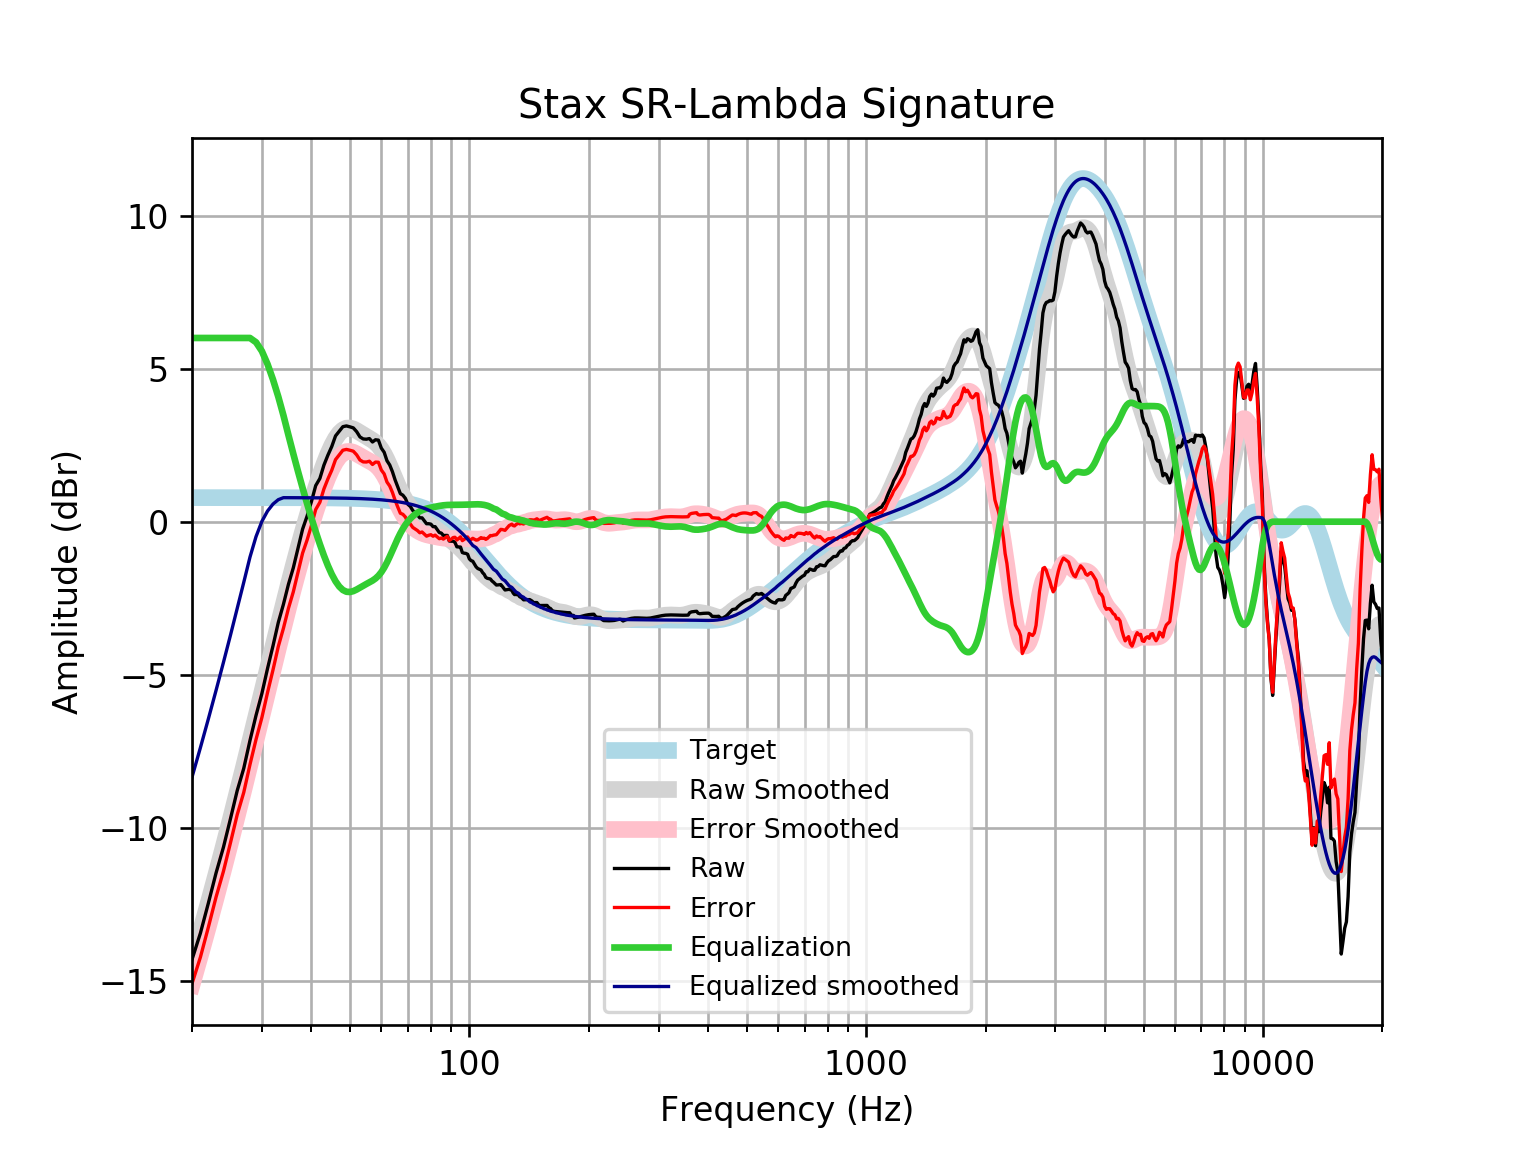

The data file committed next to this chart (first rows):
frequency, raw, error, smoothed, error_smoothed, equalization, equalized_raw, equalized_smoothed, target
20, -14.3, -15.09, -14.34, -15.13, 6, -8.302, -8.345, 0.7859
21, -13.44, -14.22, -13.38, -14.17, 6.0, -7.438, -7.38, 0.7859
22, -12.45, -13.24, -12.43, -13.22, 6, -6.451, -6.433, 0.7858
23, -11.47, -12.26, -11.51, -12.29, 6.0, -5.47, -5.506, 0.7858
24, -10.64, -11.42, -10.6, -11.38, 6, -4.635, -4.598, 0.7858
25, -9.703, -10.49, -9.709, -10.49, 6.0, -3.703, -3.709, 0.7857
26, -8.783, -9.569, -8.838, -9.624, 6.0, -2.783, -2.838, 0.7857
27, -8.062, -8.848, -7.987, -8.773, 6, -2.062, -1.987, 0.7856
28, -7.145, -7.931, -7.156, -7.942, 6, -1.145, -1.156, 0.7855
29, -6.326, -7.111, -6.347, -7.132, 5.86, -0.4664, -0.4874, 0.7854
30, -5.613, -6.399, -5.561, -6.346, 5.571, -0.04277, 0.009441, 0.7852
31, -4.796, -5.582, -4.8, -5.585, 5.148, 0.3513, 0.3476, 0.785
32, -4.055, -4.84, -4.066, -4.851, 4.642, 0.5865, 0.5752, 0.7848
33, -3.291, -4.076, -3.361, -4.146, 4.081, 0.7895, 0.7195, 0.7846
34, -2.696, -3.48, -2.687, -3.471, 3.471, 0.7754, 0.7843, 0.7843
35, -2.046, -2.83, -2.045, -2.829, 2.829, 0.7828, 0.7839, 0.7839
36, -1.509, -2.292, -1.435, -2.219, 2.219, 0.7098, 0.7835, 0.7835
37, -0.8681, -1.651, -0.8593, -1.642, 1.642, 0.7742, 0.783, 0.783
38, -0.2421, -1.024, -0.3174, -1.1, 1.1, 0.8578, 0.7824, 0.7824
39, 0.1814, -0.6003, 0.1907, -0.5911, 0.5911, 0.7725, 0.7818, 0.7818
40, 0.6573, -0.1237, 0.6653, -0.1157, 0.1157, 0.773, 0.781, 0.781
41, 1.178, 0.3982, 1.106, 0.3261, -0.3261, 0.8522, 0.7801, 0.7801
42, 1.411, 0.6319, 1.513, 0.7335, -0.7335, 0.6775, 0.7791, 0.7791
43, 1.846, 1.068, 1.882, 1.104, -1.104, 0.7421, 0.778, 0.7779
44, 2.171, 1.394, 2.21, 1.433, -1.433, 0.7376, 0.7766, 0.7766
45, 2.454, 1.678, 2.491, 1.716, -1.716, 0.7379, 0.7752, 0.7751
46, 2.801, 2.028, 2.719, 1.945, -1.945, 0.8558, 0.7735, 0.7734
47, 2.954, 2.183, 2.889, 2.118, -2.118, 0.8364, 0.7715, 0.7715
48, 3.103, 2.334, 3, 2.231, -2.231, 0.8723, 0.7694, 0.7694
49, 3.127, 2.36, 3.055, 2.288, -2.288, 0.8393, 0.767, 0.767
50, 3.098, 2.334, 3.061, 2.296, -2.296, 0.8018, 0.7643, 0.7642
51, 3.063, 2.302, 3.029, 2.268, -2.268, 0.7955, 0.7612, 0.7612
52, 2.94, 2.183, 2.974, 2.216, -2.216, 0.7245, 0.7579, 0.7578
53, 2.769, 2.015, 2.908, 2.154, -2.154, 0.6148, 0.7541, 0.7541
54, 2.703, 1.953, 2.842, 2.093, -2.093, 0.6103, 0.7499, 0.7499
55, 2.694, 1.949, 2.781, 2.035, -2.035, 0.6587, 0.7453, 0.7453
56, 2.715, 1.974, 2.722, 1.981, -1.981, 0.7331, 0.7402, 0.7401
57, 2.602, 1.868, 2.659, 1.925, -1.925, 0.6776, 0.7345, 0.7345
58, 2.675, 1.947, 2.584, 1.856, -1.856, 0.8195, 0.7283, 0.7283
59, 2.663, 1.941, 2.488, 1.766, -1.766, 0.8963, 0.7215, 0.7215
60, 2.402, 1.688, 2.363, 1.649, -1.649, 0.7521, 0.714, 0.714
61, 2.267, 1.561, 2.209, 1.503, -1.503, 0.7633, 0.7058, 0.7058
62, 1.992, 1.295, 2.028, 1.331, -1.331, 0.6605, 0.6969, 0.6969
63, 1.852, 1.165, 1.827, 1.14, -1.14, 0.7119, 0.6871, 0.6871
64, 1.631, 0.9543, 1.616, 0.9396, -0.9396, 0.6912, 0.6765, 0.6765
65, 1.362, 0.6973, 1.406, 0.7407, -0.7407, 0.6216, 0.665, 0.665
66, 1.132, 0.4796, 1.205, 0.5524, -0.5524, 0.5797, 0.6525, 0.6525
67, 0.9157, 0.2767, 1.02, 0.3813, -0.3813, 0.5345, 0.639, 0.639
68, 0.8652, 0.2408, 0.8552, 0.2307, -0.2307, 0.6345, 0.6244, 0.6244
69, 0.7599, 0.1512, 0.7103, 0.1016, -0.1016, 0.6583, 0.6087, 0.6087
70, 0.567, -0.02476, 0.5842, -0.007596, 0.007596, 0.5746, 0.5918, 0.5918
71, 0.4982, -0.07538, 0.4744, -0.09925, 0.09925, 0.5975, 0.5736, 0.5736
72, 0.3673, -0.1868, 0.3781, -0.1761, 0.1761, 0.5434, 0.5541, 0.5541
73, 0.294, -0.2393, 0.293, -0.2403, 0.2403, 0.5344, 0.5333, 0.5333
74, 0.2214, -0.2896, 0.2172, -0.2938, 0.2938, 0.5152, 0.511, 0.511
75, 0.1255, -0.3618, 0.1494, -0.3378, 0.3378, 0.4634, 0.4873, 0.4873
76, 0.1255, -0.3365, 0.08846, -0.3736, 0.3736, 0.4991, 0.462, 0.4621
77, 0.02963, -0.4056, 0.03303, -0.4022, 0.4022, 0.4318, 0.4352, 0.4353
78, -0.06629, -0.4731, -0.01831, -0.4251, 0.4251, 0.3588, 0.4068, 0.4068
79, -0.06634, -0.4431, -0.06717, -0.4439, 0.4439, 0.3775, 0.3767, 0.3768
... 553 more rows
